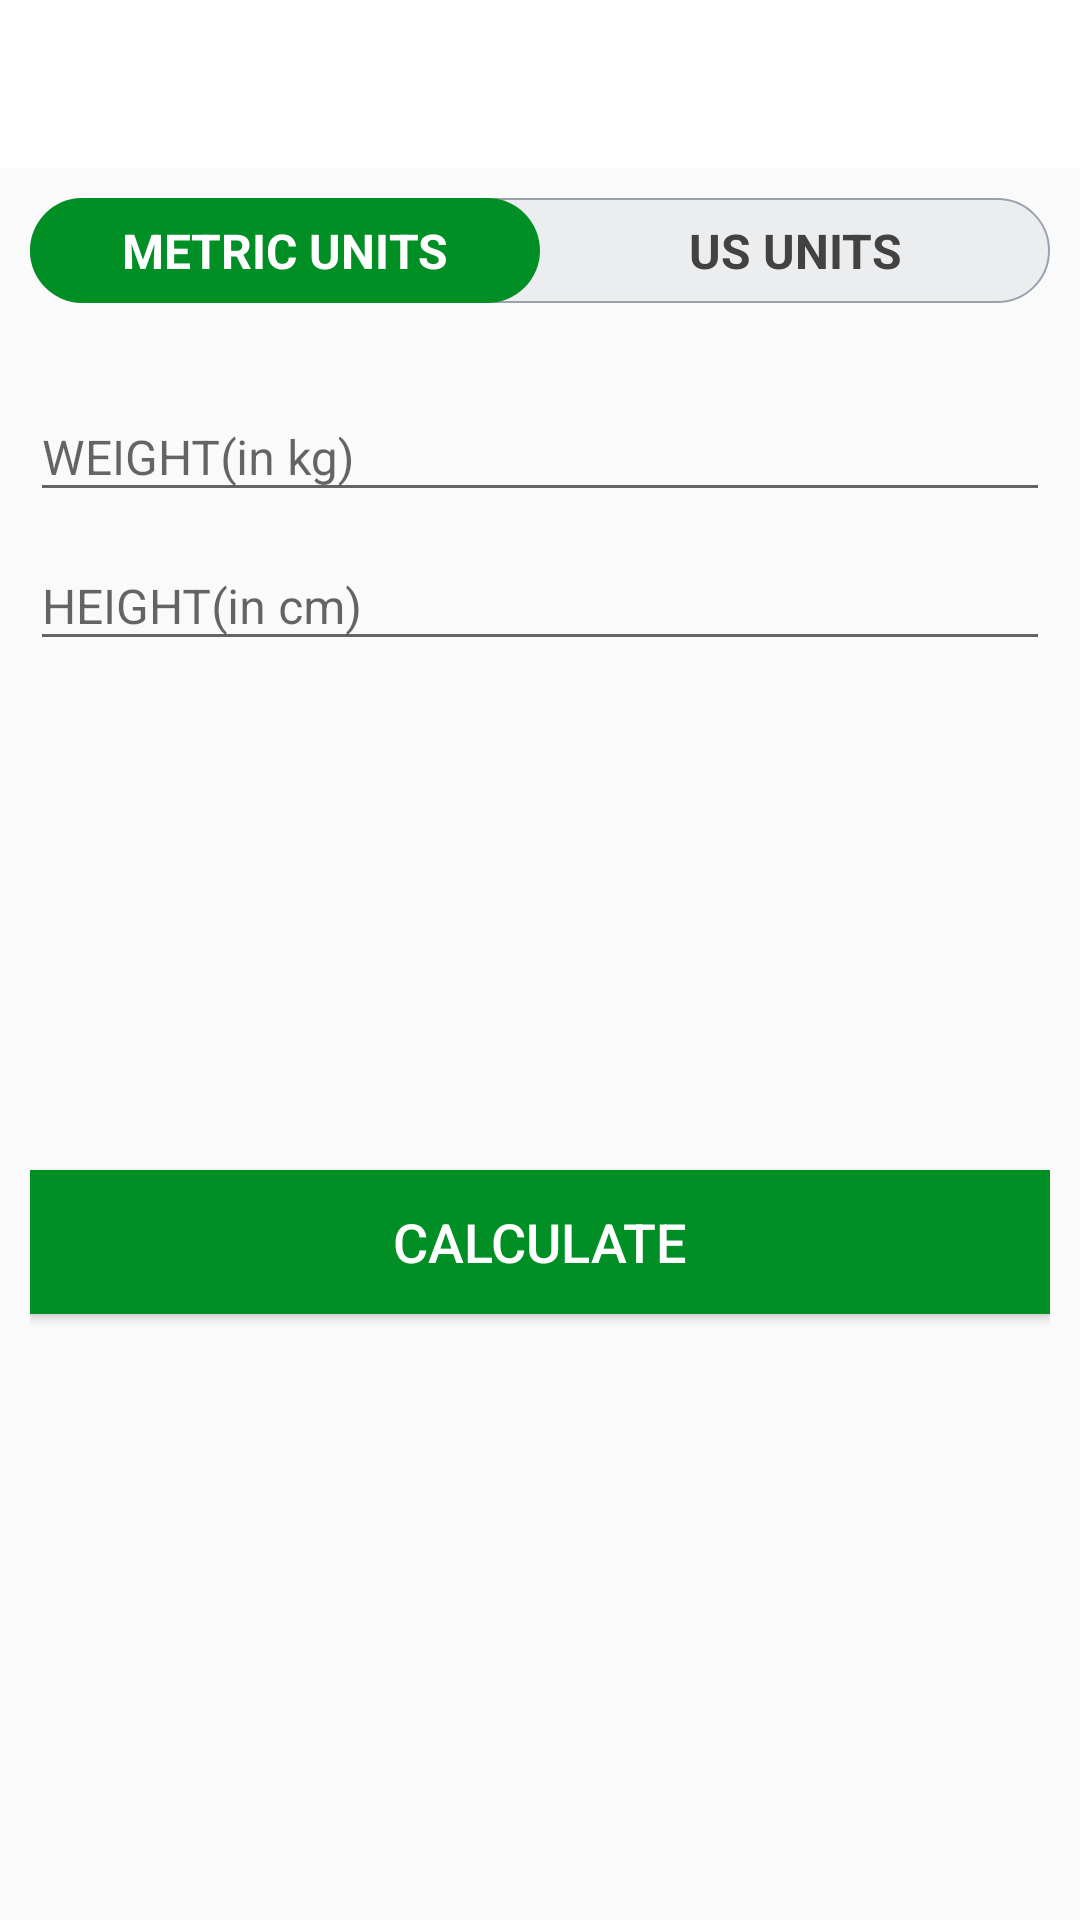

Write the Android layout XML for this screen, with the resource values it uses.
<!-- AndroidManifest.xml: activity theme Theme.AppCompat.Light.NoActionBar -->
<!-- res/layout/activity_b_m_i.xml -->
<?xml version="1.0" encoding="utf-8"?>
<RelativeLayout xmlns:android="http://schemas.android.com/apk/res/android"
    xmlns:tools="http://schemas.android.com/tools"
    android:layout_width="match_parent"
    android:layout_height="match_parent"
    tools:context=".BMIActivity"
    android:orientation="vertical">
<androidx.appcompat.widget.Toolbar
    android:id="@+id/toolbar_bmi_activity"
    android:layout_width="match_parent"
    android:layout_height="?android:attr/actionBarSize"
    android:background="#FFFFFF"
    />
    <RadioGroup
        android:id="@+id/rgUnits"
        android:layout_width="match_parent"
        android:layout_height="wrap_content"
        android:layout_below="@id/toolbar_bmi_activity"
        android:layout_margin="10dp"
        android:background="@drawable/drawable_radio_group_tab_workout"
        android:orientation="horizontal">
        <RadioButton
            android:id="@+id/rbMetricUnits"
            android:layout_width="0dp"
            android:layout_height="35dp"
            android:layout_weight="1"
            android:background="@drawable/drawable_units_tab_selector"
            android:checked="true"
            android:text="METRIC UNITS"
            android:gravity="center"
            android:textColor="@drawable/drawable_units_tab_text_color_selector"
            android:textSize="16sp"
            android:textStyle="bold"
            android:button="@null"
            />
        <RadioButton
            android:id="@+id/rbUSUnits"
            android:layout_width="0dp"
            android:layout_height="35dp"
            android:layout_weight="1"
            android:background="@drawable/drawable_units_tab_selector"
            android:checked="false"
            android:text="US UNITS"
            android:gravity="center"
            android:textColor="@drawable/drawable_units_tab_text_color_selector"
            android:textSize="16sp"
            android:textStyle="bold"
            android:button="@null"
            />
    </RadioGroup>
    <LinearLayout
        android:id="@+id/llUnitsView"
        android:layout_width="match_parent"
        android:layout_height="match_parent"
        android:layout_below="@id/rgUnits"
        android:orientation="vertical"
        android:padding="10dp"
        >
     <com.google.android.material.textfield.TextInputLayout
         android:id="@+id/tilMetricUnitWeight"
         android:layout_width="match_parent"
         android:layout_height="wrap_content">
         <androidx.appcompat.widget.AppCompatEditText
             android:id="@+id/etMetricUnitWeight"
             android:layout_width="match_parent"
             android:layout_height="wrap_content"
             android:hint="WEIGHT(in kg)"
             android:inputType="numberDecimal"
             android:textSize="16sp"/>
     </com.google.android.material.textfield.TextInputLayout>
        <com.google.android.material.textfield.TextInputLayout
            android:id="@+id/tilMetricUnitHeight"
            android:layout_width="match_parent"
            android:layout_height="wrap_content">
            <androidx.appcompat.widget.AppCompatEditText
                android:id="@+id/etMetricUnitHeight"
                android:layout_width="match_parent"
                android:layout_height="wrap_content"
                android:hint="HEIGHT(in cm)"
                android:layout_marginTop="10dp"
                android:inputType="numberDecimal"
                android:textSize="16sp"/>
        </com.google.android.material.textfield.TextInputLayout>
        <com.google.android.material.textfield.TextInputLayout
            android:id="@+id/tilUsUnitWeight"
            android:layout_width="match_parent"
            android:layout_height="wrap_content"
            android:visibility="gone">
            <androidx.appcompat.widget.AppCompatEditText
                android:id="@+id/etUsUnitWeight"
                android:layout_width="match_parent"
                android:layout_height="wrap_content"
                android:hint="WEIGHT(in lbs)"
                android:inputType="numberDecimal"
                android:textSize="16sp"/>
        </com.google.android.material.textfield.TextInputLayout>
        <LinearLayout
            android:id="@+id/llUsUnitsHeight"
            android:layout_width="match_parent"
            android:layout_height="wrap_content"
            android:baselineAligned="false"
            android:visibility="gone"

            android:orientation="horizontal">
            <com.google.android.material.textfield.TextInputLayout
                android:id="@+id/tilUsUnitHeightFeet"
                android:layout_width="0dp"
                android:layout_height="wrap_content"
                android:layout_weight="1">
                <androidx.appcompat.widget.AppCompatEditText
                    android:id="@+id/etUsUnitHeightFeet"
                    android:layout_width="match_parent"
                    android:layout_height="wrap_content"
                    android:hint="Feet"
                    android:inputType="number"
                    android:textSize="16sp"/>
            </com.google.android.material.textfield.TextInputLayout>
            <com.google.android.material.textfield.TextInputLayout
                android:id="@+id/tilUsUnitHeightInch"
                android:layout_width="0dp"
                android:layout_height="wrap_content"
                android:layout_weight="1"
                android:layout_marginStart="5dp"
                >
                <androidx.appcompat.widget.AppCompatEditText
                    android:id="@+id/etUsUnitHeightInch"
                    android:layout_width="match_parent"
                    android:layout_height="wrap_content"
                    android:hint="Inch"
                    android:inputType="number"
                    android:textSize="16sp"/>
            </com.google.android.material.textfield.TextInputLayout>


        </LinearLayout>

        <LinearLayout
            android:id="@+id/llDisplayBMIResult"
            android:layout_width="match_parent"
            android:layout_height="wrap_content"
            android:layout_marginTop="25dp"
            android:orientation="vertical"
            android:visibility="invisible"
            tools:visibility="visible">
          <TextView
              android:id="@+id/tvYourBMI"
              android:layout_width="match_parent"
              android:layout_height="wrap_content"
              android:gravity="center"
              android:text="YOUR BMI"
              android:textAllCaps="true"

              android:textSize="16sp"/>
            <TextView
                android:id="@+id/tvBMIValue"
                android:layout_width="match_parent"
                android:layout_height="wrap_content"
                android:layout_marginTop="5dp"
                android:gravity="center"
                android:textSize="18sp"
                android:textStyle="bold"
                android:text="15.00" />
            <TextView
                android:id="@+id/BMIType"
                android:layout_width="match_parent"
                android:layout_height="wrap_content"
                android:gravity="center"
                android:layout_marginTop="5dp"
                android:text="Normal"
                android:textSize="18sp"/>
            <TextView
                android:id="@+id/BMIDescription"
                android:layout_width="match_parent"
                android:layout_height="wrap_content"
                android:gravity="center"
                android:layout_marginTop="5dp"
                android:text="Normal"
                android:textSize="18sp"/>
        </LinearLayout>
        <Button
            android:id="@+id/btnCalculateUnits"
            android:layout_width="match_parent"
            android:layout_height="wrap_content"
            android:gravity="center"
            android:layout_marginTop="35dp"
            android:background="@color/secondary"
            android:text="CALCULATE"
            android:textColor="#FFFFFF"
            android:textSize="18sp"
            />
            </LinearLayout>
</RelativeLayout>
<!-- resources referenced by this layout -->
<resources>
  <color name="secondary">#008F24 </color>
  <!-- drawable drawable_radio_group_tab_workout (drawable) -->
  <?xml version="1.0" encoding="utf-8"?>
  <shape xmlns:android="http://schemas.android.com/apk/res/android"
      android:shape="rectangle">
      <solid android:color="#ECEDEF"/>
     <stroke android:width="0.5dp"
         android:color="#9AA2AF"/>
   <corners android:radius="30dp"/>
  </shape>
  <!-- drawable drawable_units_tab_selector (drawable) -->
  <?xml version="1.0" encoding="utf-8"?>
  <selector xmlns:android="http://schemas.android.com/apk/res/android">
  <item android:state_checked="true">
      <shape android:shape="rectangle">
          <solid android:color="@color/secondary"/>
          <corners android:radius="30dp"/>
      </shape>
  
  </item>
  </selector>
  <!-- drawable drawable_units_tab_text_color_selector (drawable) -->
  <?xml version="1.0" encoding="utf-8"?>
  <selector xmlns:android="http://schemas.android.com/apk/res/android">
  <item android:color="#FFFFFF" android:state_checked="true"/>
      <item android:color="@color/cardview_dark_background" android:state_checked="false"/>
  </selector>
</resources>
